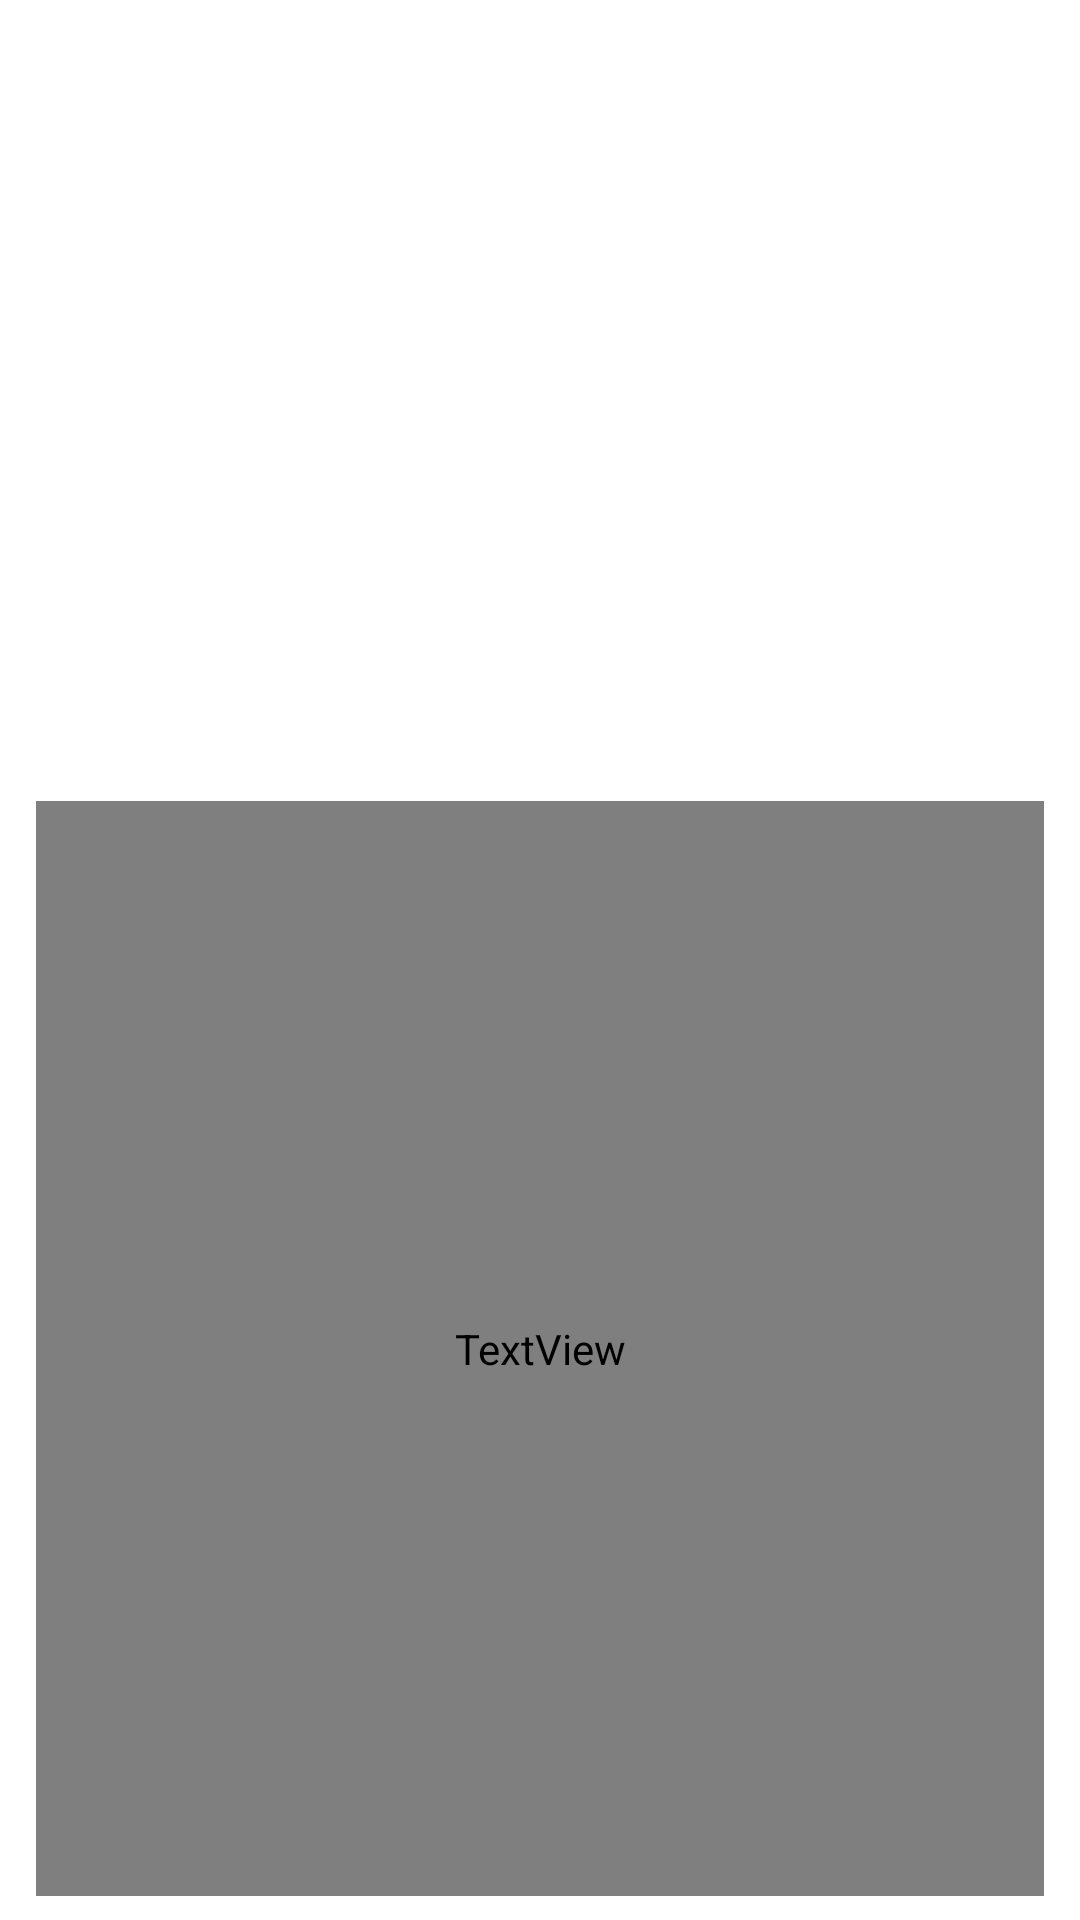

This screen was rendered from an Android layout file. Write that file and the resources it references.
<!-- AndroidManifest.xml: application theme Theme.BaseApplication -->
<!-- res/layout/fragment_detail.xml -->
<?xml version="1.0" encoding="utf-8"?>
<androidx.constraintlayout.widget.ConstraintLayout xmlns:android="http://schemas.android.com/apk/res/android"
    xmlns:tools="http://schemas.android.com/tools"
    xmlns:app="http://schemas.android.com/apk/res-auto"
    android:layout_width="match_parent"
    android:layout_height="match_parent"
    tools:context=".presentation.screens.details.DetailFragment">

    <androidx.viewpager2.widget.ViewPager2
        android:id="@+id/view_pager"
        android:layout_width="match_parent"
        android:layout_height="250dp"
        android:overScrollMode="never"
        app:layout_constraintTop_toTopOf="parent"
        app:layout_constraintStart_toStartOf="parent"
        app:layout_constraintEnd_toEndOf="parent"/>

    <View
        android:id="@+id/divider"
        android:layout_width="match_parent"
        android:layout_height="1dp"
        android:layout_margin="8dp"
        android:background="@color/black"
        android:visibility="invisible"
        app:layout_constraintStart_toStartOf="parent"
        app:layout_constraintEnd_toEndOf="parent"
        app:layout_constraintTop_toBottomOf="@+id/view_pager"/>

    <TextView
        android:id="@+id/tv_desc"
        android:layout_width="0dp"
        android:layout_height="0dp"
        android:layout_marginHorizontal="12dp"
        android:layout_marginVertical="8dp"
        android:textSize="16sp"
        android:lineSpacingMultiplier="1.5"
        android:fontFamily="@font/advent_pro_semibold"
        android:textColor="@color/black"
        android:scrollbars="vertical"
        app:layout_constraintEnd_toEndOf="parent"
        app:layout_constraintStart_toStartOf="parent"
        app:layout_constraintTop_toBottomOf="@+id/divider"
        app:layout_constraintBottom_toBottomOf="parent"
        tools:text="Game Name" />

</androidx.constraintlayout.widget.ConstraintLayout>
<!-- resources referenced by this layout -->
<resources>
  <color name="black">#FF000000</color>
  <style name="Theme.BaseApplication" parent="Theme.MaterialComponents.DayNight.NoActionBar">
          
          <item name="colorPrimary">@color/purple_500</item>
          <item name="colorPrimaryVariant">@color/black</item>
          <item name="colorOnPrimary">@color/white</item>
          
          <item name="colorSecondary">@color/black</item>
          <item name="colorSecondaryVariant">@color/teal_700</item>
          <item name="colorOnSecondary">@color/black</item>
          
          <item name="android:statusBarColor" tools:targetApi="l">?attr/colorPrimaryVariant</item>
          
      </style>
  <color name="white">#FFFFFFFF</color>
  <color name="teal_700">#FF018786</color>
  <!-- not gathered from this repository: default colours our renderer supplied (Android Studio template values) -->
  <color name="purple_500">#FF6200EE</color>
</resources>
